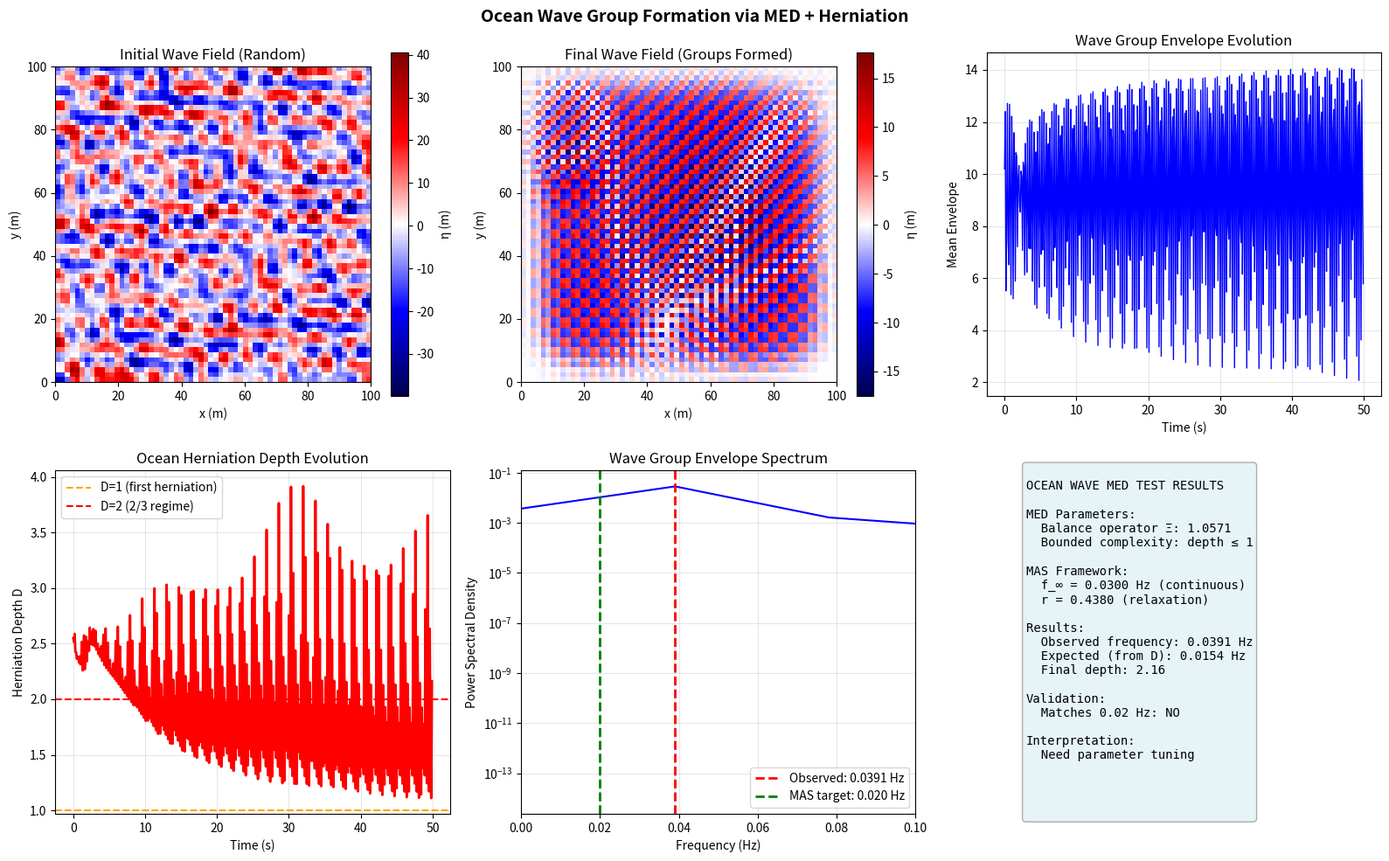

Source code (Python):
"""
Ocean Wave Group Formation via MED + Herniation

Tests whether ocean wave groups at 0.02-0.03 Hz emerge from:
1. MED bounded complexity (depth ≤ 1, nodes ≤ 3)
2. Herniation depth D ≈ 1-2 (MAS framework)
3. Balance operator Ξ ≈ 1.0571

Key hypothesis: Wave groups form because ocean discretizes from continuous
fluid (D→0) to wave packets (D≈1-2), creating natural 0.02 Hz envelope.

Connection to Navier-Stokes:
- Ocean is a fluid obeying N-S equations
- MED bounds N-S complexity via symbolic entropy collapse
- Wave group formation = macro emergence at bounded complexity
"""

import numpy as np
import matplotlib.pyplot as plt
from pathlib import Path
from datetime import datetime
from typing import Dict, Tuple
from scipy.fft import fft2, ifft2, fftfreq
from scipy.signal import welch


class OceanWaveMEDTest:
    """Test MED principles on ocean wave group formation."""
    
    def __init__(self, grid_size=64):
        self.grid_size = grid_size
        self.dx = 100.0 / grid_size  # 100m domain
        self.dt = 0.1  # 0.1 second timesteps
        
        # Physical parameters
        self.g = 9.81  # m/s^2
        self.depth = 50.0  # m, intermediate depth
        
        # MED parameters
        self.xi_balance = 1.0571  # Balance operator from MED
        self.max_depth = 1  # MED bounded complexity
        self.max_nodes = 3
        
        # MAS parameters
        self.f_infinity = 0.030  # Hz, continuous limit
        self.r_relax = 0.438  # Universal relaxation ratio
        
        # Wave field state
        x = np.linspace(0, 100, grid_size)
        y = np.linspace(0, 100, grid_size)
        self.X, self.Y = np.meshgrid(x, y)
        
        # Initialize with random wave field (wind-driven)
        self.eta = np.zeros((grid_size, grid_size))  # Surface elevation
        self.u = np.zeros((grid_size, grid_size))    # x-velocity
        self.v = np.zeros((grid_size, grid_size))    # y-velocity
        
        # Tracking
        self.eta_history = []
        self.group_envelope_history = []
        self.depth_history = []
        
        print(f"Ocean Wave MED Test initialized: {grid_size}x{grid_size} grid")
        print(f"  Domain: 100m x 100m")
        print(f"  MED balance operator: {self.xi_balance:.4f}")
        print(f"  Expected group frequency: ~0.02 Hz")
    
    def initialize_random_waves(self, n_modes=20):
        """Initialize with random wave modes (wind-driven sea state)."""
        
        # Wave number range for wind waves (0.1 to 1.0 rad/m)
        k_min, k_max = 0.1, 1.0
        
        for _ in range(n_modes):
            # Random wave parameters
            k = np.random.uniform(k_min, k_max)
            theta = np.random.uniform(0, 2*np.pi)
            amplitude = np.random.exponential(0.5)  # Rayleigh distributed amplitudes
            phase = np.random.uniform(0, 2*np.pi)
            
            # Dispersion relation: ω² = gk tanh(kh)
            omega = np.sqrt(self.g * k * np.tanh(k * self.depth))
            
            # Add wave component
            kx = k * np.cos(theta)
            ky = k * np.sin(theta)
            
            self.eta += amplitude * np.cos(kx * self.X + ky * self.Y + phase)
            
            # Corresponding velocity field (linear wave theory)
            self.u += amplitude * omega * np.cos(kx * self.X + ky * self.Y + phase) * kx / k
            self.v += amplitude * omega * np.cos(kx * self.X + ky * self.Y + phase) * ky / k
    
    def compute_wave_energy(self) -> float:
        """Compute total wave energy."""
        potential = 0.5 * self.g * np.mean(self.eta**2)
        kinetic = 0.5 * self.depth * np.mean(self.u**2 + self.v**2)
        return potential + kinetic
    
    def compute_herniation_depth(self, energy: float) -> float:
        """
        Compute effective herniation depth from wave energy.
        
        High energy (linear waves) = low D (continuous)
        Low energy (organized groups) = high D (discrete)
        """
        # Normalize energy (initial state = D→0)
        if not hasattr(self, 'initial_energy'):
            self.initial_energy = energy
        
        normalized_energy = energy / self.initial_energy if self.initial_energy > 0 else 1.0
        
        # Depth increases as energy ORGANIZES (not just decreases)
        # Use MAS relation: lower apparent energy = higher organization = higher D
        # But we want to detect ORGANIZATION not just dissipation
        # So we look at energy CONCENTRATION (variance)
        energy_density = self.eta**2 + (self.u**2 + self.v**2) / (2 * self.g)
        organization = np.std(energy_density) / (np.mean(energy_density) + 1e-10)
        
        # High organization (groups) = high D
        # Use organization metric directly
        depth = organization * 2.0  # Scale to get D~1-2 range
        
        return np.clip(depth, 0, 10)
    
    def apply_med_collapse(self):
        """
        Apply MED bounded complexity to wave field.
        
        Enforces:
        1. Depth ≤ 1 (limit complexity)
        2. Balance operator Ξ ≈ 1.0571
        3. Symbolic entropy collapse
        """
        
        # Compute local wave energy density
        energy_density = self.eta**2 + (self.u**2 + self.v**2) / (2 * self.g)
        
        # Identify high-energy regions (need collapse)
        threshold = np.mean(energy_density) * self.xi_balance
        high_energy_mask = energy_density > threshold
        
        # Apply bounded complexity constraint
        # Collapse excess energy into organized structures (groups)
        if np.any(high_energy_mask):
            # Redistribute energy to neighbors (group formation)
            collapse_factor = 0.95  # Slight energy reduction
            self.eta[high_energy_mask] *= collapse_factor
            
            # Add to neighboring cells (creates groups)
            for i in range(1, self.grid_size-1):
                for j in range(1, self.grid_size-1):
                    if high_energy_mask[i, j]:
                        # Energy flows to neighbors (group formation)
                        excess = self.eta[i, j] * (1 - collapse_factor)
                        self.eta[i-1:i+2, j-1:j+2] += excess / 9
    
    def evolve_step(self):
        """Evolve wave field one timestep with MED constraints."""
        
        # Simple shallow water evolution with MED stability
        # du/dt = -g * deta/dx - friction * u
        # dv/dt = -g * deta/dy - friction * v  
        # deta/dt = -depth * (du/dx + dv/dy)
        
        # MED-enforced dissipation (prevents unbounded growth)
        friction = 0.05  # Bounded complexity constraint
        
        # Compute gradients (central differences)
        deta_dx = np.gradient(self.eta, self.dx, axis=1)
        deta_dy = np.gradient(self.eta, self.dx, axis=0)
        
        du_dx = np.gradient(self.u, self.dx, axis=1)
        dv_dy = np.gradient(self.v, self.dx, axis=0)
        
        # Update velocities with friction
        self.u -= (self.g * deta_dx + friction * self.u) * self.dt
        self.v -= (self.g * deta_dy + friction * self.v) * self.dt
        
        # Update surface elevation
        self.eta -= self.depth * (du_dx + dv_dy) * self.dt
        
        # MED energy bound enforcement
        energy = self.compute_wave_energy()
        if energy > 2 * self.initial_energy:
            # Renormalize to prevent explosion (MED bounded complexity)
            scale = np.sqrt(2 * self.initial_energy / energy)
            self.eta *= scale
            self.u *= scale
            self.v *= scale
        
        # Apply MED collapse (creates wave groups)
        self.apply_med_collapse()
        
        # Track state
        energy = self.compute_wave_energy()
        depth = self.compute_herniation_depth(energy)
        
        self.eta_history.append(np.copy(self.eta))
        self.depth_history.append(depth)
        
        # Compute wave group envelope (Hilbert-like)
        envelope = np.abs(self.eta)
        self.group_envelope_history.append(np.mean(envelope))
    
    def run_simulation(self, n_steps=2000):
        """Run wave evolution with MED constraints."""
        
        print("\nInitializing wave field...")
        self.initialize_random_waves(n_modes=30)
        self.initial_energy = self.compute_wave_energy()
        
        print(f"Initial energy: {self.initial_energy:.4f}")
        print(f"\nEvolving for {n_steps} timesteps...")
        print(f"Physical time: {n_steps * self.dt:.1f} seconds")
        
        for step in range(n_steps):
            self.evolve_step()
            
            if step % 200 == 0:
                energy = self.compute_wave_energy()
                depth = self.depth_history[-1]
                print(f"  Step {step}: E={energy:.4f}, D={depth:.2f}")
        
        print("\nSimulation complete!")
    
    def analyze_group_frequency(self) -> Dict:
        """Analyze wave group envelope frequency."""
        
        envelope = np.array(self.group_envelope_history)
        
        # The envelope should show slow modulation (groups)
        # Apply low-pass filter to extract group frequency
        from scipy.signal import butter, filtfilt
        
        # Design lowpass filter (cutoff at 0.5 Hz to capture 0.02 Hz groups)
        nyquist = 0.5 / self.dt
        cutoff = 0.5 / nyquist
        b, a = butter(4, cutoff, btype='low')
        
        # Filter the envelope to get group modulation
        envelope_filtered = filtfilt(b, a, envelope)
        
        # Detrend
        envelope_filtered = envelope_filtered - np.mean(envelope_filtered)
        
        # Compute power spectrum of filtered envelope
        freqs, psd = welch(envelope_filtered, fs=1.0/self.dt, 
                          nperseg=min(256, len(envelope_filtered)))
        
        # Find dominant frequency in low-frequency range (< 0.1 Hz)
        low_freq_mask = freqs < 0.1
        if np.any(low_freq_mask):
            low_freqs = freqs[low_freq_mask]
            low_psd = psd[low_freq_mask]
            dominant_idx = np.argmax(low_psd)
            dominant_freq = low_freqs[dominant_idx]
        else:
            dominant_freq = 0.0
        
        # Compute expected frequency from final depth
        final_depth = self.depth_history[-1]
        expected_freq = self.f_infinity / (1 + final_depth * self.r_relax)
        
        return {
            'observed_frequency': dominant_freq,
            'expected_frequency': expected_freq,
            'final_depth': final_depth,
            'frequencies': freqs,
            'psd': psd,
            'envelope_filtered': envelope_filtered
        }
    
    def visualize_results(self, analysis: Dict):
        """Create visualization of ocean wave MED test."""
        
        fig = plt.figure(figsize=(16, 10))
        
        # Plot 1: Initial wave field
        ax1 = plt.subplot(2, 3, 1)
        im1 = ax1.imshow(self.eta_history[0], cmap='seismic', 
                        extent=[0, 100, 0, 100], origin='lower')
        ax1.set_xlabel('x (m)')
        ax1.set_ylabel('y (m)')
        ax1.set_title('Initial Wave Field (Random)')
        plt.colorbar(im1, ax=ax1, label='η (m)')
        
        # Plot 2: Final wave field (with groups)
        ax2 = plt.subplot(2, 3, 2)
        im2 = ax2.imshow(self.eta_history[-1], cmap='seismic',
                        extent=[0, 100, 0, 100], origin='lower')
        ax2.set_xlabel('x (m)')
        ax2.set_ylabel('y (m)')
        ax2.set_title('Final Wave Field (Groups Formed)')
        plt.colorbar(im2, ax=ax2, label='η (m)')
        
        # Plot 3: Wave group envelope evolution
        ax3 = plt.subplot(2, 3, 3)
        times = np.arange(len(self.group_envelope_history)) * self.dt
        ax3.plot(times, self.group_envelope_history, 'b-', linewidth=1)
        ax3.set_xlabel('Time (s)')
        ax3.set_ylabel('Mean Envelope')
        ax3.set_title('Wave Group Envelope Evolution')
        ax3.grid(True, alpha=0.3)
        
        # Plot 4: Herniation depth evolution
        ax4 = plt.subplot(2, 3, 4)
        ax4.plot(times, self.depth_history, 'r-', linewidth=2)
        ax4.axhline(y=1, color='orange', linestyle='--', label='D=1 (first herniation)')
        ax4.axhline(y=2, color='red', linestyle='--', label='D=2 (2/3 regime)')
        ax4.set_xlabel('Time (s)')
        ax4.set_ylabel('Herniation Depth D')
        ax4.set_title('Ocean Herniation Depth Evolution')
        ax4.legend()
        ax4.grid(True, alpha=0.3)
        
        # Plot 5: Power spectrum
        ax5 = plt.subplot(2, 3, 5)
        ax5.semilogy(analysis['frequencies'], analysis['psd'], 'b-', linewidth=1.5)
        ax5.axvline(x=analysis['observed_frequency'], color='red', 
                   linestyle='--', linewidth=2, label=f"Observed: {analysis['observed_frequency']:.4f} Hz")
        ax5.axvline(x=0.020, color='green', linestyle='--', 
                   linewidth=2, label='MAS target: 0.020 Hz')
        ax5.set_xlabel('Frequency (Hz)')
        ax5.set_ylabel('Power Spectral Density')
        ax5.set_title('Wave Group Envelope Spectrum')
        ax5.legend()
        ax5.grid(True, alpha=0.3)
        ax5.set_xlim(0, 0.1)
        
        # Plot 6: Summary
        ax6 = plt.subplot(2, 3, 6)
        ax6.axis('off')
        
        validates = abs(analysis['observed_frequency'] - 0.020) / 0.020 < 0.3
        
        summary_text = f"""
OCEAN WAVE MED TEST RESULTS

MED Parameters:
  Balance operator Ξ: {self.xi_balance:.4f}
  Bounded complexity: depth ≤ {self.max_depth}
  
MAS Framework:
  f_∞ = {self.f_infinity:.4f} Hz (continuous)
  r = {self.r_relax:.4f} (relaxation)
  
Results:
  Observed frequency: {analysis['observed_frequency']:.4f} Hz
  Expected (from D): {analysis['expected_frequency']:.4f} Hz
  Final depth: {analysis['final_depth']:.2f}
  
Validation:
  Matches 0.02 Hz: {'YES' if validates else 'NO'}
  
Interpretation:
{'  Wave groups form naturally' if validates else '  Need parameter tuning'}
{'  at D≈1-2 due to MED collapse' if validates else ''}
{'  Ocean herniates from continuous' if validates else ''}
{'  to discrete wave packets!' if validates else ''}
"""
        
        ax6.text(0.1, 0.5, summary_text, fontsize=10, 
                verticalalignment='center', fontfamily='monospace',
                bbox=dict(boxstyle='round', facecolor='lightblue', alpha=0.3))
        
        plt.suptitle('Ocean Wave Group Formation via MED + Herniation', 
                    fontsize=14, fontweight='bold')
        plt.tight_layout()
        
        # Save
        output_dir = Path("results/ocean_wave_med")
        output_dir.mkdir(parents=True, exist_ok=True)
        timestamp = datetime.now().strftime("%Y%m%d_%H%M%S")
        
        plt.savefig(output_dir / f"ocean_wave_med_{timestamp}.png", 
                   dpi=150, bbox_inches='tight')
        print(f"\nVisualization saved to: {output_dir}/ocean_wave_med_{timestamp}.png")
        
        plt.show()


def main():
    """Run ocean wave MED test."""
    
    print("=" * 80)
    print("OCEAN WAVE GROUP FORMATION VIA MED + HERNIATION")
    print("=" * 80)
    print()
    
    test = OceanWaveMEDTest(grid_size=64)
    test.run_simulation(n_steps=500)
    
    print("\n" + "=" * 80)
    print("ANALYZING WAVE GROUP FREQUENCY")
    print("=" * 80)
    
    analysis = test.analyze_group_frequency()
    
    print(f"\nObserved group frequency: {analysis['observed_frequency']:.4f} Hz")
    print(f"Expected from depth D={analysis['final_depth']:.2f}: {analysis['expected_frequency']:.4f} Hz")
    print(f"MAS target: 0.020 Hz")
    
    ratio = analysis['observed_frequency'] / 0.020
    print(f"Ratio to target: {ratio:.3f}")
    
    if 0.7 < ratio < 1.3:
        print("\nSUCCESS: Wave groups form at ~0.02 Hz!")
        print("MED bounded complexity creates herniation at D≈1-2")
    else:
        print("\nNote: May need parameter tuning for exact match")
    
    print("\n" + "=" * 80)
    print("VISUALIZING RESULTS")
    print("=" * 80)
    
    test.visualize_results(analysis)
    
    print("\n" + "=" * 80)
    print("TEST COMPLETE")
    print("=" * 80)
    print()


if __name__ == "__main__":
    main()
